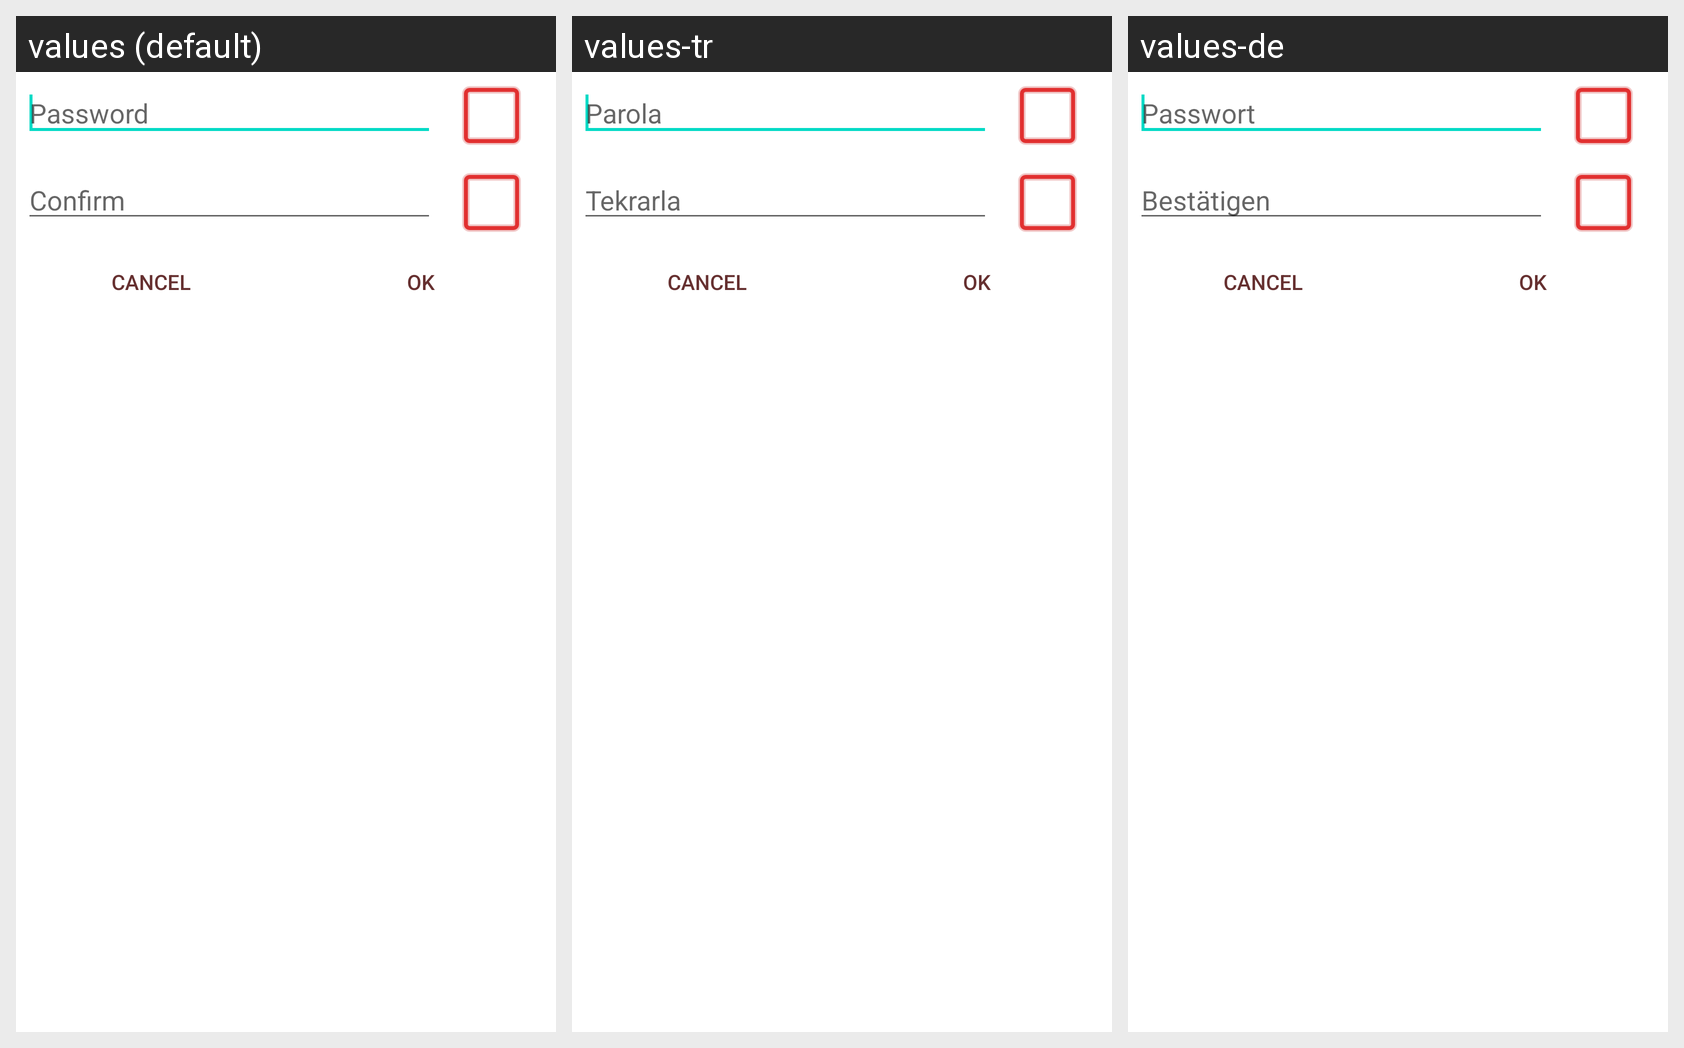

Here is an Android app screen in its default locale and in the app's own translations. Write out the translated-string differences for the strings that appear on this screen.
Android screen res/layout/dialog_password.xml rendered under 3 locales, left to right: values (default), values-tr, values-de. Device: Nexus 5 (rendered at 1080×1920; each locale shown at half size, 540×960, under a caption strip naming it); theme Theme.MaterialComponents.DayNight.NoActionBar.
Strings drawn on this screen, with the default value and each locale's value (text and hints the layout hard-codes, and strings that could not be matched under every locale, appear in the picture but are not listed):

password
  values: Password
  values-tr: Parola
  values-de: Passwort

confirm
  values: Confirm
  values-tr: Tekrarla
  values-de: Bestätigen
